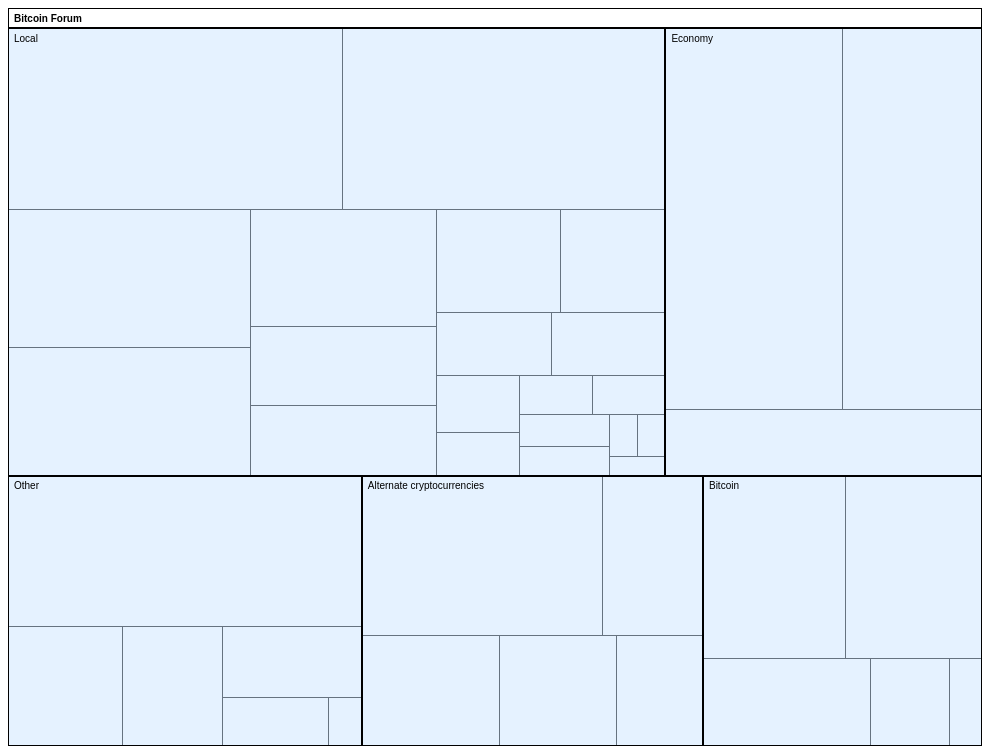
D3 v3 page, settled after 480 driven frames (8 s of simulated time); the page loaded 1 data file(s).


var widthClient = window.innerWidth || document.body.clientWidth;
  widthClient -= 50;
var heightClient = window.innerHeight || document.body.clientHeight;
  heightClient-= 50;
var description = 'Merits';
var margin = {top: 20, right: 0, bottom: 0, left: 0},
    width = widthClient,
    height = heightClient - margin.top - margin.bottom,
    formatNumber = d3.format(",d"),
    transitioning;
var x = d3.scale.linear()
    .domain([0, widthClient])
    .range([0, widthClient]);
var y = d3.scale.linear()
    .domain([0, heightClient])
    .range([0, heightClient]);
var treemap = d3.layout.treemap()
    .children(function(d, depth) { return depth ? null : d._children; })
    .sort(function(a, b) { return a.value - b.value; })
    .ratio(heightClient / widthClient * 0.5 * (1 + Math.sqrt(5)))
    .round(false);
var svg = d3.select("#chart").append("svg")
    .attr("width", widthClient + margin.left + margin.right)
    .attr("height", heightClient + margin.bottom + margin.top)
    .style("margin-left", -margin.left + "px")
    .style("margin.right", -margin.right + "px")
  .append("g")
    .attr("transform", "translate(" + margin.left + "," + margin.top + ")")
    .style("shape-rendering", "crispEdges");
var grandparent = svg.append("g")
    .attr("class", "grandparent");
grandparent.append("rect")
    .attr("y", -margin.top)
    .attr("width", widthClient)
    .attr("height", margin.top);
grandparent.append("text")
    .attr("x", 6)
    .attr("y", 6 - margin.top)
    .attr("dy", ".75em");
d3.json("flare.json", function(root) {
  initialize(root);
  accumulate(root);
  layout(root);
  display(root);
  function initialize(root) {
    root.x = root.y = 0;
    root.dx = widthClient;
    root.dy = heightClient;
    root.depth = 0;
  }
  function accumulate(d) {
    return (d._children = d.children)
        ? d.value = d.children.reduce(function(p, v) { return p + accumulate(v); }, 0)
        : d.value;
  }
  function layout(d) {
    if (d._children) {
      treemap.nodes({_children: d._children});
      d._children.forEach(function(c) {
        c.x = d.x + c.x * d.dx;
        c.y = d.y + c.y * d.dy;
        c.dx *= d.dx;
        c.dy *= d.dy;
        c.parent = d;
        layout(c);
      });
    }
  }
  function display(d) {
    grandparent
        .datum(d.parent)
        .on("click", transition)
      .select("text")
        .text(name(d));
    var g1 = svg.insert("g", ".grandparent")
        .datum(d)
        .attr("class", "depth");
    var g = g1.selectAll("g")
        .data(d._children)
      .enter().append("g");
    g.filter(function(d) { return d._children; })
        .classed("children", true)
        .on("click", transition);
    g.selectAll(".child")
        .data(function(d) { return d._children || [d]; })
      .enter().append("rect")
        .attr("class", "child")
        .call(rect);
    g.append("rect")
        .attr("class", "parent")
        .call(rect)
      .append("title")
        .text(function(d) { return formatNumber(d.value) + ' ' + description; });
    g.append("text")
        .attr("dy", ".75em")
        .text(function(d) { return d.name; })
        .call(text);
    function transition(d) {
      if (transitioning || !d) return;
      transitioning = true;
      var g2 = display(d),
          t1 = g1.transition().duration(750),
          t2 = g2.transition().duration(750);
      // Update the domain only after entering new elements.
      x.domain([d.x, d.x + d.dx]);
      y.domain([d.y, d.y + d.dy]);
      // Enable anti-aliasing during the transition.
      svg.style("shape-rendering", null);
      // Draw child nodes on top of parent nodes.
      svg.selectAll(".depth").sort(function(a, b) { return a.depth - b.depth; });
      // Fade-in entering text.
      g2.selectAll("text").style("fill-opacity", 0);
      // Transition to the new view.
      t1.selectAll("text").call(text).style("fill-opacity", 0);
      t2.selectAll("text").call(text).style("fill-opacity", 1);
      t1.selectAll("rect").call(rect);
      t2.selectAll("rect").call(rect);
      // Remove the old node when the transition is finished.
      t1.remove().each("end", function() {
        svg.style("shape-rendering", "crispEdges");
        transitioning = false;
      });
    }
    return g;
  }
  function text(text) {
    text.attr("x", function(d) { return x(d.x) + 6; })
        .attr("y", function(d) { return y(d.y) + 6; });
  }
  function rect(rect) {
    rect.attr("x", function(d) { return x(d.x); })
        .attr("y", function(d) { return y(d.y); })
        .attr("width", function(d) { return x(d.x + d.dx) - x(d.x); })
        .attr("height", function(d) { return y(d.y + d.dy) - y(d.y); });
  }
  function name(d) {
    return d.parent
        ? name(d.parent) + "." + d.name
        : d.name;
  }
});


### data: flare.json
{
 "name": "Bitcoin Forum",
 "children": [
  {
   "name": "Local",
   "children": [
    "{... 2 keys}",
    "{... 2 keys}",
    "{... 2 keys}",
    "{... 2 keys}",
    "{... 2 keys}",
    "{... 2 keys}",
    "{... 2 keys}",
    "{... 2 keys}",
    "... 13 more items"
   ]
  },
  {
   "name": "Bitcoin",
   "children": [
    "{... 2 keys}",
    "{... 2 keys}",
    "{... 2 keys}",
    "{... 2 keys}",
    "{... 2 keys}"
   ]
  },
  {
   "name": "Other",
   "children": [
    "{... 2 keys}",
    "{... 2 keys}",
    "{... 2 keys}",
    "{... 2 keys}",
    "{... 2 keys}",
    "{... 2 keys}"
   ]
  },
  {
   "name": "Economy",
   "children": [
    "{... 2 keys}",
    "{... 2 keys}",
    "{... 2 keys}"
   ]
  },
  {
   "name": "Alternate cryptocurrencies",
   "children": [
    "{... 2 keys}",
    "{... 2 keys}",
    "{... 2 keys}",
    "{... 2 keys}",
    "{... 2 keys}"
   ]
  }
 ]
}